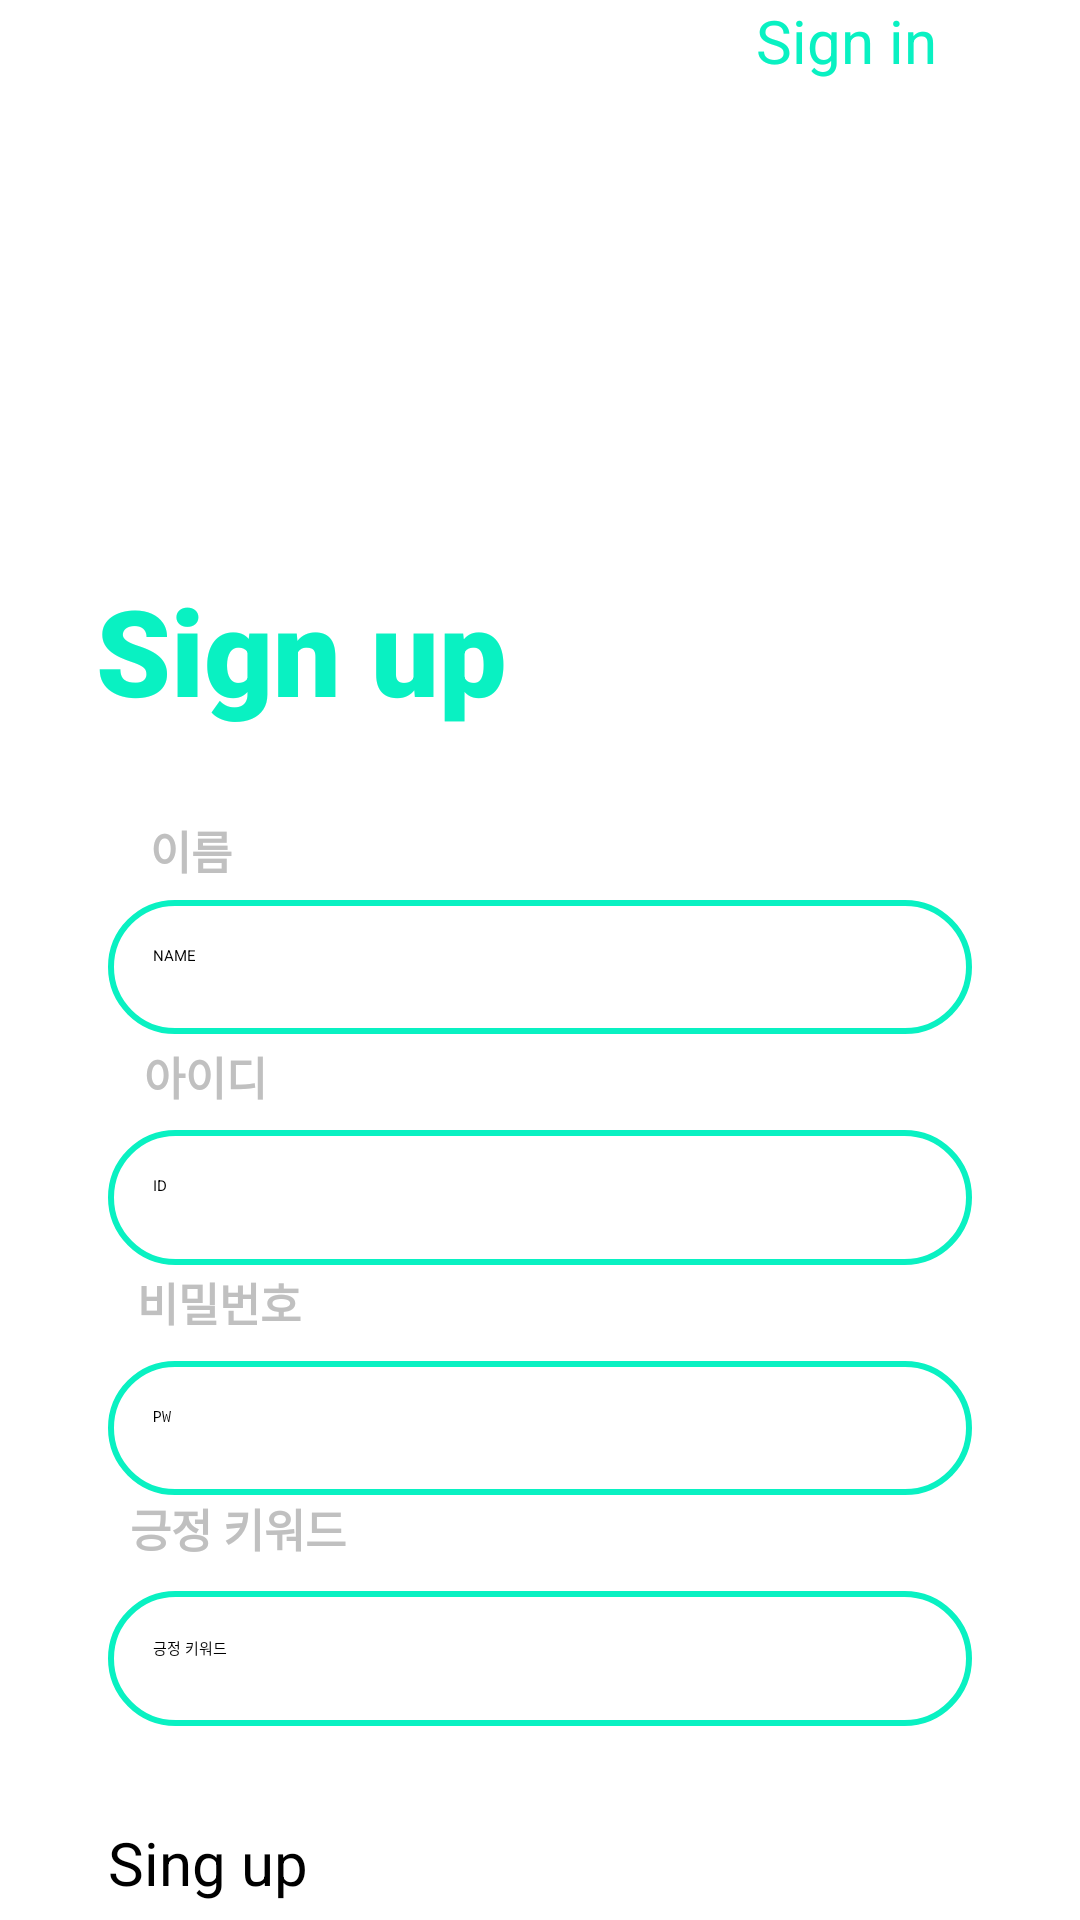

Reconstruct the res/layout file that produces this screen, plus the resources it refers to.
<!-- AndroidManifest.xml: application theme Theme.CapstoneProject -->
<!-- res/layout/fragment_signup.xml -->
<?xml version="1.0" encoding="utf-8"?>
<androidx.constraintlayout.widget.ConstraintLayout
    xmlns:android="http://schemas.android.com/apk/res/android"
    xmlns:app="http://schemas.android.com/apk/res-auto"
    xmlns:tools="http://schemas.android.com/tools"
    android:layout_width="match_parent"
    android:layout_height="match_parent"
    tools:context=".fragment.SignupFragment">

    <Button
        android:id="@+id/SigninBtn"
        android:layout_width="0dp"
        android:layout_height="0dp"
        android:textColor="@color/mint"
        android:backgroundTint="@color/white"
        android:text="@string/SignIn"
        android:textSize="20dp"

        app:layout_constraintEnd_toEndOf="parent"
        app:layout_constraintHeight_percent="0.07"
        app:layout_constraintWidth_percent="0.3"
        tools:ignore="MissingConstraints" />

    <TextView
        android:id="@+id/SignInText"
        android:layout_width="wrap_content"
        android:layout_height="wrap_content"
        android:layout_marginTop="190dp"
        android:fontFamily="sans-serif-black"
        android:text="@string/SignUp"
        android:textColor="@color/mint"
        android:textSize="40dp"
        app:layout_constraintEnd_toEndOf="parent"
        app:layout_constraintHorizontal_bias="0.143"
        app:layout_constraintStart_toStartOf="parent"
        app:layout_constraintTop_toTopOf="parent" />

    <TextView
        android:layout_width="wrap_content"
        android:layout_height="wrap_content"
        android:fontFamily="sans-serif-black"
        android:text="이름"
        android:textColor="@color/grey"
        android:textSize="15dp"
        app:layout_constraintBottom_toTopOf="@id/InputN"
        app:layout_constraintEnd_toEndOf="parent"
        app:layout_constraintHorizontal_bias="0.15"
        app:layout_constraintStart_toStartOf="parent"
        app:layout_constraintTop_toTopOf="parent"
        app:layout_constraintVertical_bias="0.98" />

    <EditText
        android:id="@+id/InputN"
        android:layout_width="0dp"
        android:layout_height="0dp"
        android:hint="@string/NAME"
        android:padding="15dp"
        android:inputType="textEmailAddress"
        android:background="@drawable/login_input"
        android:layout_marginTop="300dp"
        app:layout_constraintWidth_percent="0.8"
        app:layout_constraintHeight_percent="0.07"
        app:layout_constraintStart_toStartOf="parent"
        app:layout_constraintEnd_toEndOf="parent"
        app:layout_constraintTop_toTopOf="parent"
        app:layout_constraintVertical_bias="0.5" />

    <TextView
        android:layout_width="wrap_content"
        android:layout_height="wrap_content"
        android:fontFamily="sans-serif-black"
        android:text="아이디"
        android:textColor="@color/grey"
        android:textSize="15dp"
        app:layout_constraintBottom_toTopOf="@id/InputId"
        app:layout_constraintEnd_toEndOf="parent"
        app:layout_constraintHorizontal_bias="0.15"
        app:layout_constraintStart_toStartOf="parent"
        app:layout_constraintTop_toTopOf="parent"
        app:layout_constraintVertical_bias="0.98" />

    <EditText
        android:id="@+id/InputId"
        android:layout_width="0dp"
        android:layout_height="0dp"
        android:layout_marginTop="32dp"
        android:hint="@string/ID"
        android:padding="15dp"
        android:inputType="text"
        android:background="@drawable/login_input"
        app:layout_constraintWidth_percent="0.8"
        app:layout_constraintHeight_percent="0.07"
        app:layout_constraintEnd_toEndOf="parent"
        app:layout_constraintStart_toStartOf="parent"
        app:layout_constraintTop_toBottomOf="@id/InputN"
        app:layout_constraintVertical_bias="0.0"/>

    <TextView
        android:layout_width="wrap_content"
        android:layout_height="wrap_content"
        android:fontFamily="sans-serif-black"
        android:text="비밀번호"
        android:textColor="@color/grey"
        android:textSize="15dp"
        app:layout_constraintBottom_toTopOf="@id/InputPw"
        app:layout_constraintEnd_toEndOf="parent"
        app:layout_constraintHorizontal_bias="0.15"
        app:layout_constraintStart_toStartOf="parent"
        app:layout_constraintTop_toTopOf="parent"
        app:layout_constraintVertical_bias="0.98" />

    <EditText
        android:id="@+id/InputPw"
        android:layout_width="0dp"
        android:layout_height="0dp"
        android:layout_marginTop="32dp"
        android:hint="@string/PW"
        android:padding="15dp"
        android:inputType="textPassword"
        android:background="@drawable/login_input"
        app:layout_constraintWidth_percent="0.8"
        app:layout_constraintHeight_percent="0.07"
        app:layout_constraintEnd_toEndOf="parent"
        app:layout_constraintStart_toStartOf="parent"
        app:layout_constraintTop_toBottomOf="@id/InputId"
        app:layout_constraintVertical_bias="0.0"/>

    <TextView
            android:layout_width="wrap_content"
            android:layout_height="wrap_content"
            android:fontFamily="sans-serif-black"
            android:text="긍정 키워드"
            android:textColor="@color/grey"
            android:textSize="15dp"
            app:layout_constraintBottom_toTopOf="@id/InputPositiveKeyword"
            app:layout_constraintEnd_toEndOf="parent"
            app:layout_constraintHorizontal_bias="0.15"
            app:layout_constraintStart_toStartOf="parent"
            app:layout_constraintTop_toTopOf="parent"
            app:layout_constraintVertical_bias="0.98" />

    <EditText
            android:id="@+id/InputPositiveKeyword"
            android:layout_width="0dp"
            android:layout_height="0dp"
            android:layout_marginTop="32dp"
            android:hint="긍정 키워드"
            android:padding="15dp"
            android:inputType="text"
            android:background="@drawable/login_input"
            app:layout_constraintWidth_percent="0.8"
            app:layout_constraintHeight_percent="0.07"
            app:layout_constraintEnd_toEndOf="parent"
            app:layout_constraintStart_toStartOf="parent"
            app:layout_constraintTop_toBottomOf="@id/InputPw"
            app:layout_constraintVertical_bias="0.0"/>

    <Button
        android:id="@+id/NextBtn"
        android:layout_width="0dp"
        android:layout_height="0dp"
        android:layout_marginTop="32dp"
        android:backgroundTint="@color/mint"
        android:text="Sing up"
        android:textSize="20dp"
        app:layout_constraintEnd_toEndOf="parent"
        app:layout_constraintHeight_percent="0.07"
        app:layout_constraintStart_toStartOf="parent"
        app:layout_constraintTop_toBottomOf="@id/InputPositiveKeyword"
        app:layout_constraintWidth_percent="0.8" />

</androidx.constraintlayout.widget.ConstraintLayout>
<!-- resources referenced by this layout -->
<resources>
  <color name="grey">#C0C0C0</color>
  <color name="mint">#09F1C2</color>
  <color name="white">#FFFFFFFF</color>
  <!-- drawable login_input (drawable) -->
  <?xml version="1.0" encoding="utf-8"?>
  <shape xmlns:android="http://schemas.android.com/apk/res/android"
      android:shape="rectangle">
      <solid android:color="#FFFFFF"/>
      <corners android:radius="50dp"/>
      <stroke
          android:width="2dp"
          android:color="@color/mint"/>
  </shape>
  <string name="ID">"ID"</string>
  <string name="NAME">"NAME"</string>
  <string name="PW">"PW"</string>
  <string name="SignIn">"Sign in"</string>
  <string name="SignUp">"Sign up"</string>
</resources>
